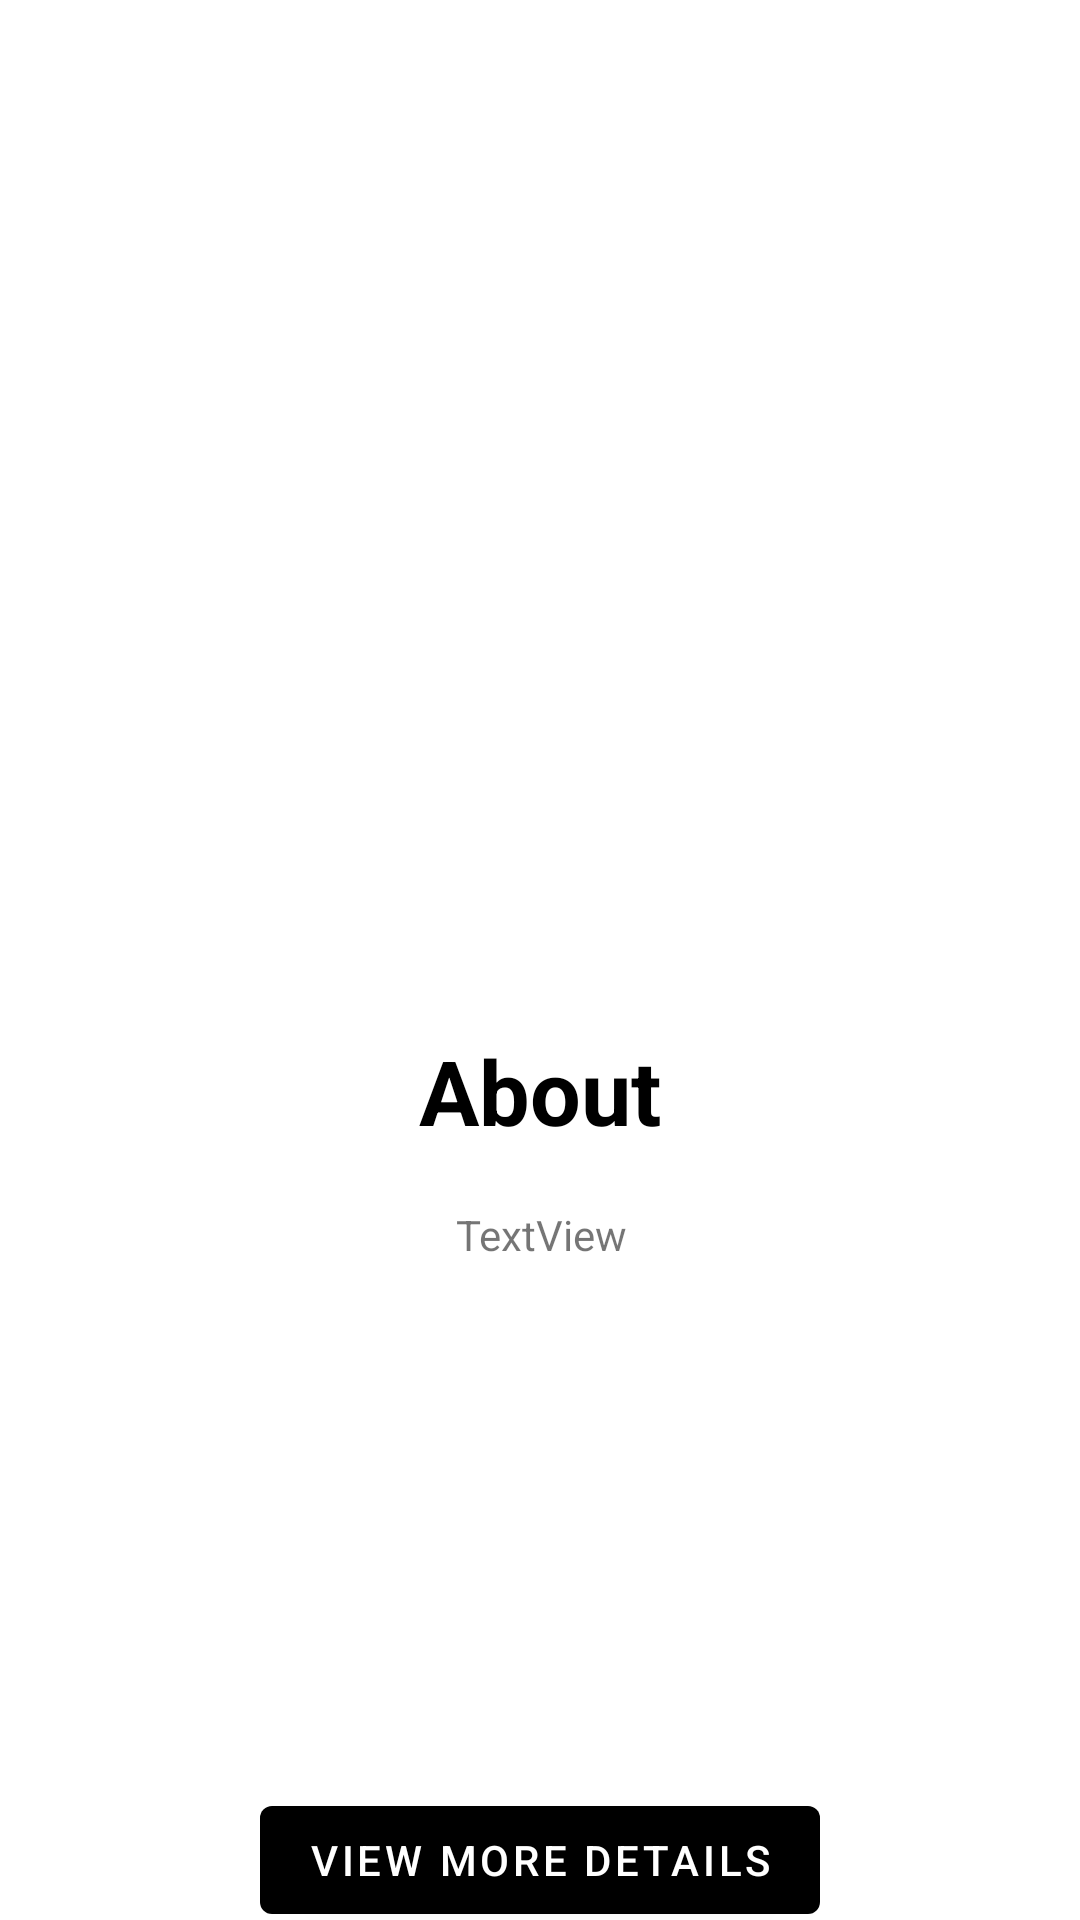

This screen was rendered from an Android layout file. Write that file and the resources it references.
<!-- AndroidManifest.xml: application theme Theme.AirplaneList -->
<!-- res/layout/second_activity.xml -->
<?xml version="1.0" encoding="utf-8"?>
<androidx.constraintlayout.widget.ConstraintLayout xmlns:android="http://schemas.android.com/apk/res/android"
    xmlns:app="http://schemas.android.com/apk/res-auto"
    xmlns:tools="http://schemas.android.com/tools"
    android:layout_width="match_parent"
    android:layout_height="match_parent"
    tools:context=".SecondActivity">

    <ImageView
        android:id="@+id/imageView2"
        android:layout_width="249dp"
        android:layout_height="226dp"
        android:layout_marginTop="88dp"
        android:foregroundGravity="center"
        app:layout_constraintEnd_toEndOf="parent"
        app:layout_constraintStart_toStartOf="parent"
        app:layout_constraintTop_toTopOf="parent"
        tools:srcCompat="@tools:sample/avatars" />

    <TextView
        android:id="@+id/textView2"
        android:layout_width="402dp"
        android:layout_height="115dp"
        android:layout_marginBottom="208dp"
        android:gravity="center"
        android:text="TextView"
        app:layout_constraintBottom_toBottomOf="parent"
        app:layout_constraintEnd_toEndOf="parent"
        app:layout_constraintStart_toStartOf="parent"
        app:layout_constraintTop_toBottomOf="@+id/textView3" />

    <Button
        android:id="@+id/buttonInfo"
        android:layout_width="wrap_content"
        android:layout_height="wrap_content"
        android:layout_marginTop="596dp"
        android:text="View More Details"
        app:layout_constraintEnd_toEndOf="parent"
        app:layout_constraintStart_toStartOf="parent"
        app:layout_constraintTop_toTopOf="parent" />

    <TextView
        android:id="@+id/textView3"
        android:layout_width="111dp"
        android:layout_height="55dp"
        android:layout_marginTop="336dp"
        android:gravity="center"
        android:text="About"
        android:textColor="@color/black"
        android:textSize="30sp"
        android:textStyle="bold"
        app:layout_constraintEnd_toEndOf="parent"
        app:layout_constraintStart_toStartOf="parent"
        app:layout_constraintTop_toTopOf="parent" />
</androidx.constraintlayout.widget.ConstraintLayout>
<!-- resources referenced by this layout -->
<resources>
  <color name="black">#FF000000</color>
  <style name="Theme.AirplaneList" parent="Theme.MaterialComponents.DayNight.DarkActionBar">
          
          <item name="colorPrimary">@color/black</item>
          <item name="colorPrimaryVariant">@color/black</item>
          <item name="colorOnPrimary">@color/white</item>
          
          <item name="colorSecondary">@color/white</item>
          <item name="colorSecondaryVariant">@color/white</item>
          <item name="colorOnSecondary">@color/white</item>
          
          <item name="android:statusBarColor">?attr/colorPrimaryVariant</item>
          
      </style>
  <color name="white">#FFFFFFFF</color>
</resources>
